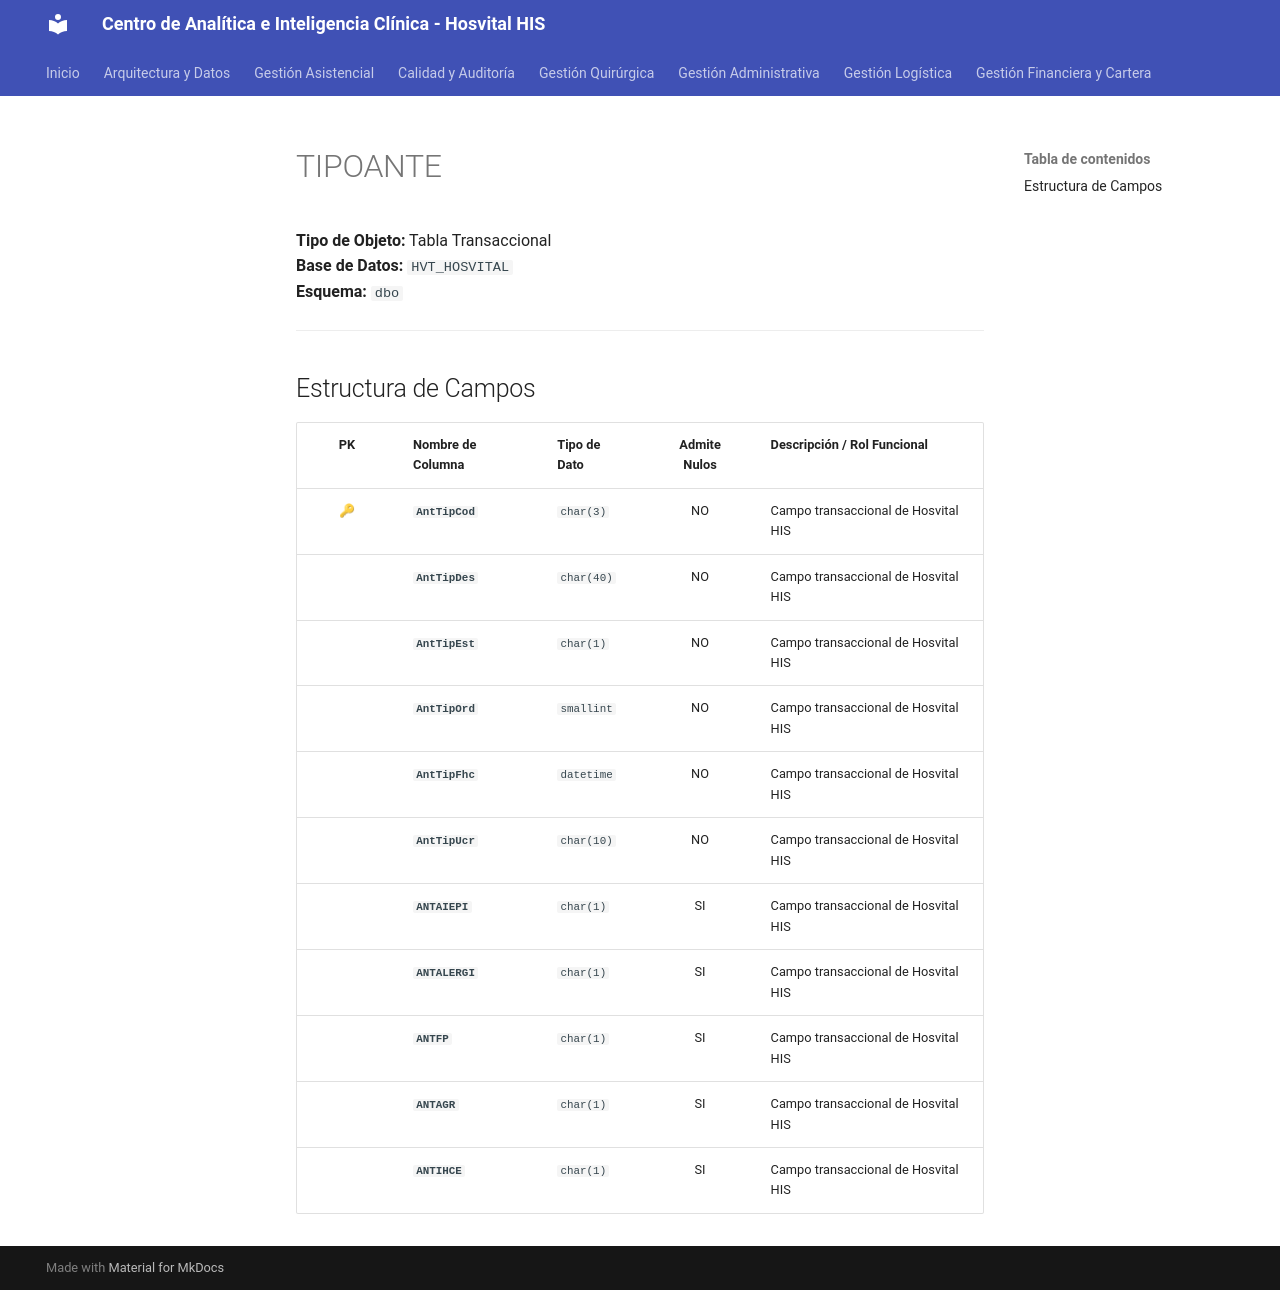

repository: SoporteSaludtech/superset-docs · page: diccionario-general/TIPOANTE/index.html · generator: mkdocs

# TIPOANTE

**Tipo de Objeto:** Tabla Transaccional  
**Base de Datos:** `HVT_HOSVITAL`  
**Esquema:** `dbo`

---

## Estructura de Campos

| PK | Nombre de Columna | Tipo de Dato | Admite Nulos | Descripción / Rol Funcional |
| :-: | :--- | :--- | :-: | :--- |
| 🔑 | **`AntTipCod`** | `char(3)` | NO | Campo transaccional de Hosvital HIS |
|  | **`AntTipDes`** | `char(40)` | NO | Campo transaccional de Hosvital HIS |
|  | **`AntTipEst`** | `char(1)` | NO | Campo transaccional de Hosvital HIS |
|  | **`AntTipOrd`** | `smallint` | NO | Campo transaccional de Hosvital HIS |
|  | **`AntTipFhc`** | `datetime` | NO | Campo transaccional de Hosvital HIS |
|  | **`AntTipUcr`** | `char(10)` | NO | Campo transaccional de Hosvital HIS |
|  | **`ANTAIEPI`** | `char(1)` | SI | Campo transaccional de Hosvital HIS |
|  | **`ANTALERGI`** | `char(1)` | SI | Campo transaccional de Hosvital HIS |
|  | **`ANTFP`** | `char(1)` | SI | Campo transaccional de Hosvital HIS |
|  | **`ANTAGR`** | `char(1)` | SI | Campo transaccional de Hosvital HIS |
|  | **`ANTIHCE`** | `char(1)` | SI | Campo transaccional de Hosvital HIS |
